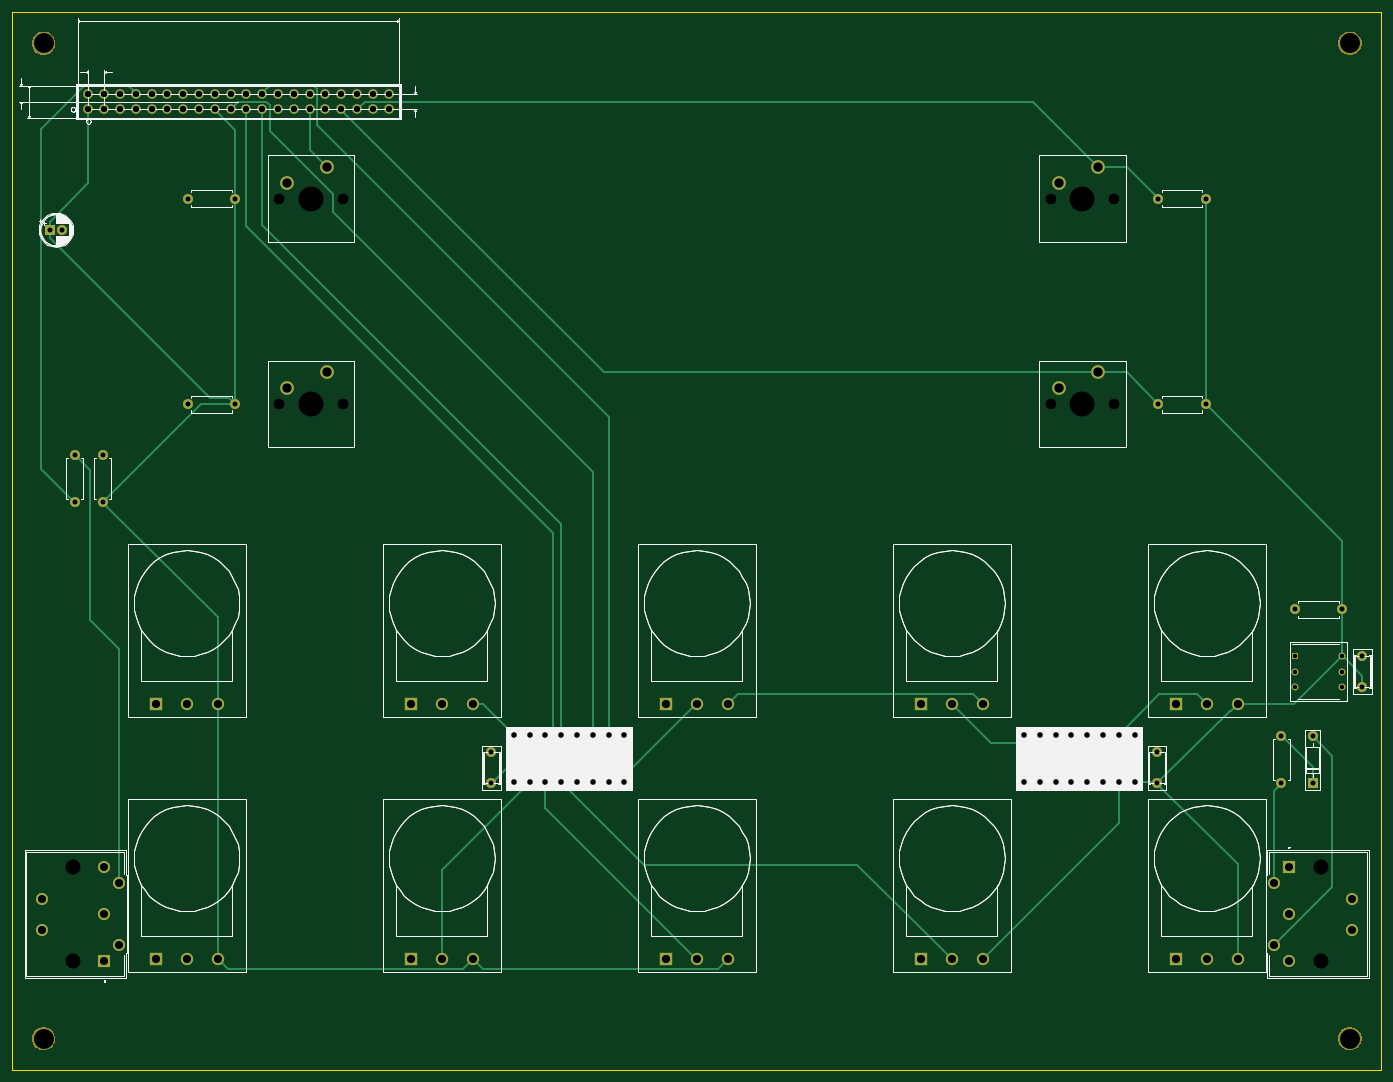
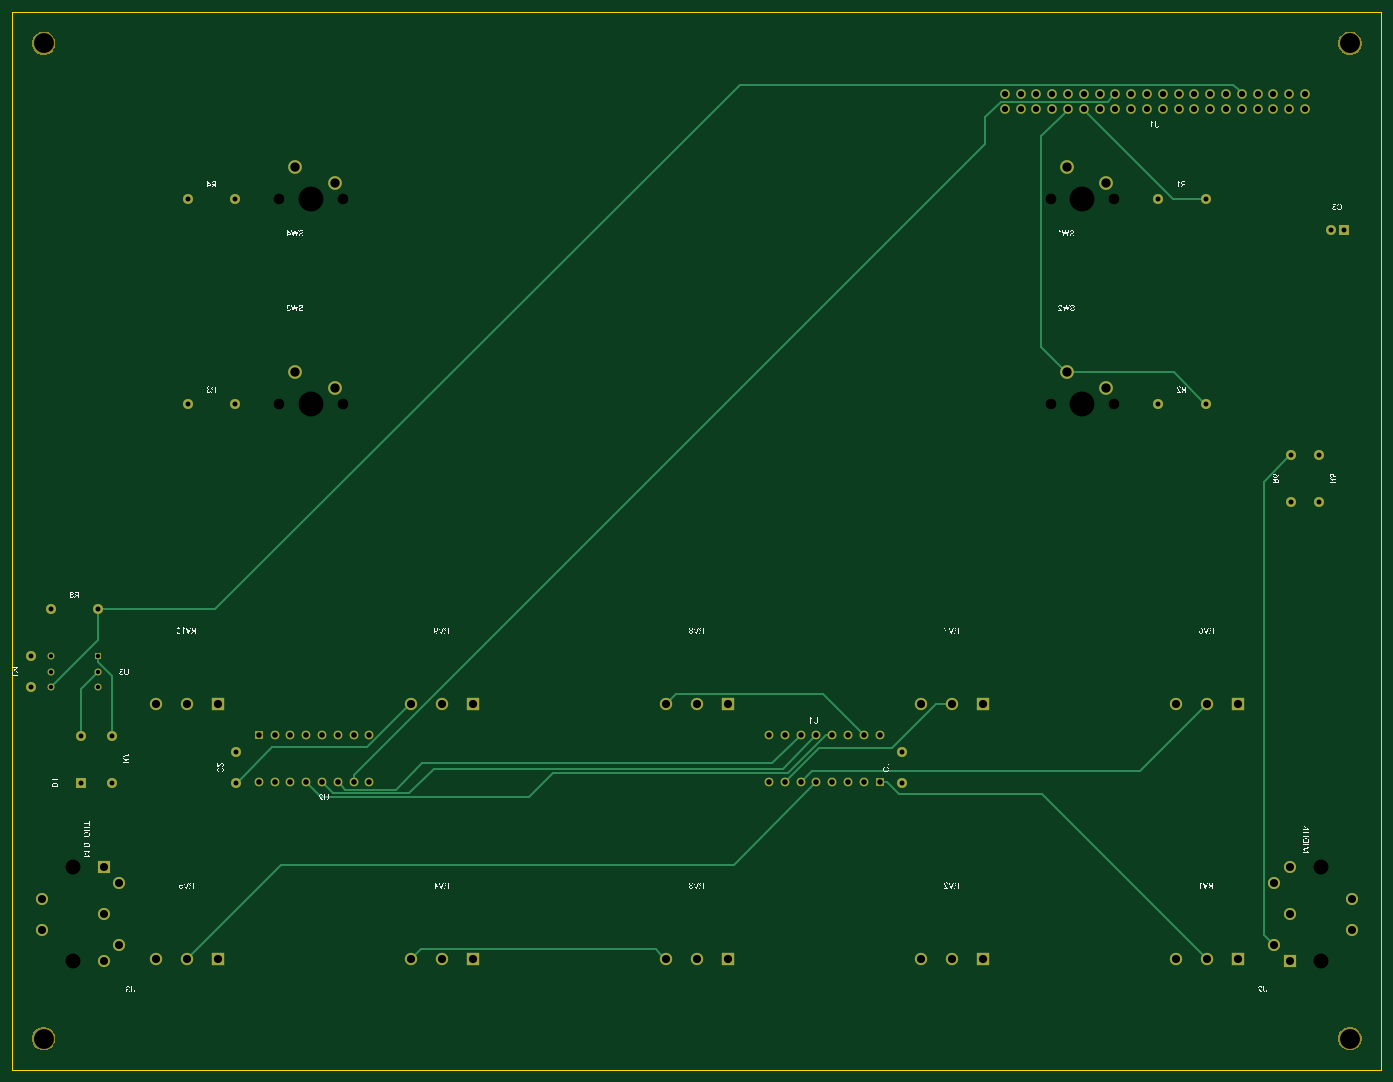
Circuit board: 10 layer files. Board 220.0 x 170.0 mm.
- bottom_copper: acidbrain-midi-sequencer-hat-b_cu.gbr (15831 bytes)
- bottom_mask: acidbrain-midi-sequencer-hat-b_mask.gbr (10634 bytes)
- paste: acidbrain-midi-sequencer-hat-b_paste.gbr (5530 bytes)
- bottom_silk: acidbrain-midi-sequencer-hat-b_silks.gbr (143393 bytes)
- outline: acidbrain-midi-sequencer-hat-edge_cuts.gbr (760 bytes)
- top_copper: acidbrain-midi-sequencer-hat-f_cu.gbr (20220 bytes)
- top_mask: acidbrain-midi-sequencer-hat-f_mask.gbr (10634 bytes)
- paste: acidbrain-midi-sequencer-hat-f_paste.gbr (5530 bytes)
- top_silk: acidbrain-midi-sequencer-hat-f_silks.gbr (87005 bytes)
- drill: acidbrain-midi-sequencer-hat.drl (3536 bytes)

=== bottom_copper: acidbrain-midi-sequencer-hat-b_cu.gbr (15831 bytes, source omitted) ===
=== bottom_mask: acidbrain-midi-sequencer-hat-b_mask.gbr (10634 bytes, source omitted) ===
=== paste: acidbrain-midi-sequencer-hat-b_paste.gbr ===
%TF.GenerationSoftware,Flux,Flux PCB Export,1*%
%TF.CreationDate,2026-09-12T20:35:21+00:00*%
%TF.ProjectId,input,696e7075-742e-46b6-9963-61645f706362,rev?*%
%TF.SameCoordinates,Original*%
%TF.FileFunction,Paste,Bot*%
%TF.FilePolarity,Positive*%
%FSLAX46Y46*%
G04 Gerber Fmt 4.6, Leading zero omitted, Abs format (unit mm)*
G04 Filename: acidbrain-midi-sequencer-hat*
G04 Build it with Flux! Visit our site at: https://www.flux.ai (Flux) date 2026-09-12 20:35:21*
%MOMM*%
%LPD*%
G01*
G04 APERTURE LIST*
%ADD10R,1.980000X1.980000*%
%ADD11C,1.980000*%
%ADD12C,1.600000*%
%ADD13C,2.200000*%
%ADD14R,1.110000X1.110000*%
%ADD15C,1.110000*%
%ADD16R,1.950000X1.950000*%
%ADD17C,1.950000*%
%ADD18R,1.600000X1.600000*%
%ADD19R,1.400000X1.400000*%
%ADD20C,1.400000*%
%ADD21C,1.524000*%
G04 APERTURE END LIST*
D10*
%TO.C,RV1*%
X33000000Y-162250000D03*
D11*
X38000000Y-162250000D03*
X43000000Y-162250000D03*
%TD*%
D12*
%TO.C,R3*%
X201810000Y-73000000D03*
X194190000Y-73000000D03*
%TD*%
D13*
%TO.C,SW4*%
X184540000Y-34920000D03*
X178190000Y-37460000D03*
%TD*%
D12*
%TO.C,R1*%
X45810000Y-40000000D03*
X38190000Y-40000000D03*
%TD*%
D14*
%TO.C,U3*%
X216190000Y-113460000D03*
D15*
X216190000Y-118540000D03*
X223810000Y-116000000D03*
X216190000Y-116000000D03*
X223810000Y-113460000D03*
X223810000Y-118540000D03*
%TD*%
D16*
%TO.C,J3*%
X215299945Y-147500037D03*
D17*
X225299982Y-152499963D03*
X215300055Y-162500037D03*
X212800037Y-160000055D03*
X215300000Y-155000037D03*
X212799963Y-150000055D03*
X225300018Y-157499963D03*
%TD*%
D13*
%TO.C,SW1*%
X60540000Y-34920000D03*
X54190000Y-37460000D03*
%TD*%
D10*
%TO.C,RV9*%
X156000000Y-121250000D03*
D11*
X161000000Y-121250000D03*
X166000000Y-121250000D03*
%TD*%
D12*
%TO.C,R4*%
X201810000Y-40000000D03*
X194190000Y-40000000D03*
%TD*%
D18*
%TO.C,C3*%
X16000000Y-45000000D03*
D12*
X18000000Y-45000000D03*
%TD*%
D10*
%TO.C,RV10*%
X197000000Y-121250000D03*
D11*
X202000000Y-121250000D03*
X207000000Y-121250000D03*
%TD*%
D12*
%TO.C,C2*%
X194000000Y-134000000D03*
X193999963Y-129000000D03*
%TD*%
D10*
%TO.C,RV4*%
X156000000Y-162250000D03*
D11*
X161000000Y-162250000D03*
X166000000Y-162250000D03*
%TD*%
D12*
%TO.C,R6*%
X24499944Y-81190000D03*
X24500000Y-88810000D03*
%TD*%
D16*
%TO.C,J2*%
X24700015Y-162499990D03*
D17*
X14700005Y-157500010D03*
X24699985Y-147499990D03*
X27199990Y-149999985D03*
X24700000Y-154999990D03*
X27200010Y-159999985D03*
X14699995Y-152500010D03*
%TD*%
D10*
%TO.C,RV5*%
X197000000Y-162250000D03*
D11*
X202000000Y-162250000D03*
X207000000Y-162250000D03*
%TD*%
D12*
%TO.C,R8*%
X223810000Y-106000000D03*
X216190000Y-106000000D03*
%TD*%
%TO.C,C4*%
X227000000Y-118500000D03*
X226999963Y-113500000D03*
%TD*%
D18*
%TO.C,D1*%
X219000000Y-134000000D03*
D12*
X218999944Y-126380000D03*
%TD*%
D13*
%TO.C,SW3*%
X184540000Y-67920000D03*
X178190000Y-70460000D03*
%TD*%
D12*
%TO.C,C1*%
X87000000Y-134000000D03*
X86999963Y-129000000D03*
%TD*%
%TO.C,R5*%
X19999944Y-81190000D03*
X20000000Y-88810000D03*
%TD*%
D19*
%TO.C,U1*%
X90610000Y-133810000D03*
D20*
X105850000Y-126190000D03*
X108390000Y-133810000D03*
X90610000Y-126190000D03*
X100770000Y-126190000D03*
X103310000Y-126190000D03*
X95690000Y-126190000D03*
X103310000Y-133810000D03*
X108390000Y-126190000D03*
X93150000Y-133810000D03*
X100770000Y-133810000D03*
X105850000Y-133810000D03*
X95690000Y-133810000D03*
X98230000Y-126190000D03*
X93150000Y-126190000D03*
X98230000Y-133810000D03*
%TD*%
D10*
%TO.C,RV3*%
X115000000Y-162250000D03*
D11*
X120000000Y-162250000D03*
X125000000Y-162250000D03*
%TD*%
D21*
%TO.C,J1*%
X62841400Y-23103100D03*
X34901400Y-23103100D03*
X60301400Y-23103100D03*
X39981400Y-23103100D03*
X29821400Y-25643100D03*
X29821400Y-23103100D03*
X67921400Y-25643100D03*
X34901400Y-25643100D03*
X57761400Y-23103100D03*
X50141400Y-25643100D03*
X57761400Y-25643100D03*
X22201400Y-23103100D03*
X37441400Y-25643100D03*
X47601400Y-23103100D03*
X32361400Y-25643100D03*
X55221400Y-23103100D03*
X27281400Y-23103100D03*
X22201400Y-25643100D03*
X67921400Y-23103100D03*
X55221400Y-25643100D03*
X65381400Y-25643100D03*
X62841400Y-25643100D03*
X42521400Y-23103100D03*
X70461400Y-23103100D03*
X65381400Y-23103100D03*
X32361400Y-23103100D03*
X27281400Y-25643100D03*
X45061400Y-25643100D03*
X52681400Y-23103100D03*
X37441400Y-23103100D03*
X52681400Y-25643100D03*
X45061400Y-23103100D03*
X47601400Y-25643100D03*
X24741400Y-23103100D03*
X42521400Y-25643100D03*
X24741400Y-25643100D03*
X50141400Y-23103100D03*
X39981400Y-25643100D03*
X60301400Y-25643100D03*
X70461400Y-25643100D03*
%TD*%
D10*
%TO.C,RV8*%
X115000000Y-121250000D03*
D11*
X120000000Y-121250000D03*
X125000000Y-121250000D03*
%TD*%
D10*
%TO.C,RV2*%
X74000000Y-162250000D03*
D11*
X79000000Y-162250000D03*
X84000000Y-162250000D03*
%TD*%
D13*
%TO.C,SW2*%
X60540000Y-67920000D03*
X54190000Y-70460000D03*
%TD*%
D12*
%TO.C,R7*%
X213999944Y-126380000D03*
X214000000Y-134000000D03*
%TD*%
D19*
%TO.C,U2*%
X190390020Y-126190047D03*
D20*
X175149980Y-133809966D03*
X172610020Y-126189953D03*
X190389980Y-133810047D03*
X180229980Y-133809993D03*
X177689980Y-133809980D03*
X185309980Y-133810020D03*
X177690020Y-126189980D03*
X172609980Y-133809953D03*
X187850020Y-126190034D03*
X180230020Y-126189993D03*
X175150020Y-126189966D03*
X185310020Y-126190020D03*
X182769980Y-133810007D03*
X187849980Y-133810034D03*
X182770020Y-126190007D03*
%TD*%
D12*
%TO.C,R2*%
X45810000Y-73000000D03*
X38190000Y-73000000D03*
%TD*%
D10*
%TO.C,RV6*%
X33000000Y-121250000D03*
D11*
X38000000Y-121250000D03*
X43000000Y-121250000D03*
%TD*%
D10*
%TO.C,RV7*%
X74000000Y-121250000D03*
D11*
X79000000Y-121250000D03*
X84000000Y-121250000D03*
%TD*%
M02*

=== bottom_silk: acidbrain-midi-sequencer-hat-b_silks.gbr (143393 bytes, source omitted) ===
=== outline: acidbrain-midi-sequencer-hat-edge_cuts.gbr ===
%TF.GenerationSoftware,Flux,Flux PCB Export,1*%
%TF.CreationDate,2026-09-12T20:35:19+00:00*%
%TF.ProjectId,input,696e7075-742e-46b6-9963-61645f706362,rev?*%
%TF.SameCoordinates,Original*%
%TF.FileFunction,Profile,NP*%
%FSLAX46Y46*%
G04 Gerber Fmt 4.6, Leading zero omitted, Abs format (unit mm)*
G04 Filename: acidbrain-midi-sequencer-hat*
G04 Build it with Flux! Visit our site at: https://www.flux.ai (Flux) date 2026-09-12 20:35:19*
%MOMM*%
%LPD*%
G01*
G04 APERTURE LIST*
%TA.AperFunction,Profile*%
%ADD10C,0.050000*%
%TD*%
G04 APERTURE END LIST*
D10*
X10000000Y-180000000D02*
X10000000Y-10000000D01*
X10000000Y-10000000D02*
X230000000Y-10000000D01*
X230000000Y-10000000D02*
X230000000Y-180000000D01*
X230000000Y-180000000D02*
X10000000Y-180000000D01*
M02*

=== top_copper: acidbrain-midi-sequencer-hat-f_cu.gbr (20220 bytes, source omitted) ===
=== top_mask: acidbrain-midi-sequencer-hat-f_mask.gbr (10634 bytes, source omitted) ===
=== paste: acidbrain-midi-sequencer-hat-f_paste.gbr ===
%TF.GenerationSoftware,Flux,Flux PCB Export,1*%
%TF.CreationDate,2026-09-12T20:35:23+00:00*%
%TF.ProjectId,input,696e7075-742e-46b6-9963-61645f706362,rev?*%
%TF.SameCoordinates,Original*%
%TF.FileFunction,Paste,Top*%
%TF.FilePolarity,Positive*%
%FSLAX46Y46*%
G04 Gerber Fmt 4.6, Leading zero omitted, Abs format (unit mm)*
G04 Filename: acidbrain-midi-sequencer-hat*
G04 Build it with Flux! Visit our site at: https://www.flux.ai (Flux) date 2026-09-12 20:35:23*
%MOMM*%
%LPD*%
G01*
G04 APERTURE LIST*
%ADD10R,1.980000X1.980000*%
%ADD11C,1.980000*%
%ADD12C,1.600000*%
%ADD13C,2.200000*%
%ADD14R,1.110000X1.110000*%
%ADD15C,1.110000*%
%ADD16R,1.950000X1.950000*%
%ADD17C,1.950000*%
%ADD18R,1.600000X1.600000*%
%ADD19R,1.400000X1.400000*%
%ADD20C,1.400000*%
%ADD21C,1.524000*%
G04 APERTURE END LIST*
D10*
%TO.C,RV1*%
X33000000Y-162250000D03*
D11*
X38000000Y-162250000D03*
X43000000Y-162250000D03*
%TD*%
D12*
%TO.C,R3*%
X201810000Y-73000000D03*
X194190000Y-73000000D03*
%TD*%
D13*
%TO.C,SW4*%
X184540000Y-34920000D03*
X178190000Y-37460000D03*
%TD*%
D12*
%TO.C,R1*%
X45810000Y-40000000D03*
X38190000Y-40000000D03*
%TD*%
D14*
%TO.C,U3*%
X216190000Y-113460000D03*
D15*
X216190000Y-118540000D03*
X223810000Y-116000000D03*
X216190000Y-116000000D03*
X223810000Y-113460000D03*
X223810000Y-118540000D03*
%TD*%
D16*
%TO.C,J3*%
X215299945Y-147500037D03*
D17*
X225299982Y-152499963D03*
X215300055Y-162500037D03*
X212800037Y-160000055D03*
X215300000Y-155000037D03*
X212799963Y-150000055D03*
X225300018Y-157499963D03*
%TD*%
D13*
%TO.C,SW1*%
X60540000Y-34920000D03*
X54190000Y-37460000D03*
%TD*%
D10*
%TO.C,RV9*%
X156000000Y-121250000D03*
D11*
X161000000Y-121250000D03*
X166000000Y-121250000D03*
%TD*%
D12*
%TO.C,R4*%
X201810000Y-40000000D03*
X194190000Y-40000000D03*
%TD*%
D18*
%TO.C,C3*%
X16000000Y-45000000D03*
D12*
X18000000Y-45000000D03*
%TD*%
D10*
%TO.C,RV10*%
X197000000Y-121250000D03*
D11*
X202000000Y-121250000D03*
X207000000Y-121250000D03*
%TD*%
D12*
%TO.C,C2*%
X194000000Y-134000000D03*
X193999963Y-129000000D03*
%TD*%
D10*
%TO.C,RV4*%
X156000000Y-162250000D03*
D11*
X161000000Y-162250000D03*
X166000000Y-162250000D03*
%TD*%
D12*
%TO.C,R6*%
X24499944Y-81190000D03*
X24500000Y-88810000D03*
%TD*%
D16*
%TO.C,J2*%
X24700015Y-162499990D03*
D17*
X14700005Y-157500010D03*
X24699985Y-147499990D03*
X27199990Y-149999985D03*
X24700000Y-154999990D03*
X27200010Y-159999985D03*
X14699995Y-152500010D03*
%TD*%
D10*
%TO.C,RV5*%
X197000000Y-162250000D03*
D11*
X202000000Y-162250000D03*
X207000000Y-162250000D03*
%TD*%
D12*
%TO.C,R8*%
X223810000Y-106000000D03*
X216190000Y-106000000D03*
%TD*%
%TO.C,C4*%
X227000000Y-118500000D03*
X226999963Y-113500000D03*
%TD*%
D18*
%TO.C,D1*%
X219000000Y-134000000D03*
D12*
X218999944Y-126380000D03*
%TD*%
D13*
%TO.C,SW3*%
X184540000Y-67920000D03*
X178190000Y-70460000D03*
%TD*%
D12*
%TO.C,C1*%
X87000000Y-134000000D03*
X86999963Y-129000000D03*
%TD*%
%TO.C,R5*%
X19999944Y-81190000D03*
X20000000Y-88810000D03*
%TD*%
D19*
%TO.C,U1*%
X90610000Y-133810000D03*
D20*
X105850000Y-126190000D03*
X108390000Y-133810000D03*
X90610000Y-126190000D03*
X100770000Y-126190000D03*
X103310000Y-126190000D03*
X95690000Y-126190000D03*
X103310000Y-133810000D03*
X108390000Y-126190000D03*
X93150000Y-133810000D03*
X100770000Y-133810000D03*
X105850000Y-133810000D03*
X95690000Y-133810000D03*
X98230000Y-126190000D03*
X93150000Y-126190000D03*
X98230000Y-133810000D03*
%TD*%
D10*
%TO.C,RV3*%
X115000000Y-162250000D03*
D11*
X120000000Y-162250000D03*
X125000000Y-162250000D03*
%TD*%
D21*
%TO.C,J1*%
X62841400Y-23103100D03*
X34901400Y-23103100D03*
X60301400Y-23103100D03*
X39981400Y-23103100D03*
X29821400Y-25643100D03*
X29821400Y-23103100D03*
X67921400Y-25643100D03*
X34901400Y-25643100D03*
X57761400Y-23103100D03*
X50141400Y-25643100D03*
X57761400Y-25643100D03*
X22201400Y-23103100D03*
X37441400Y-25643100D03*
X47601400Y-23103100D03*
X32361400Y-25643100D03*
X55221400Y-23103100D03*
X27281400Y-23103100D03*
X22201400Y-25643100D03*
X67921400Y-23103100D03*
X55221400Y-25643100D03*
X65381400Y-25643100D03*
X62841400Y-25643100D03*
X42521400Y-23103100D03*
X70461400Y-23103100D03*
X65381400Y-23103100D03*
X32361400Y-23103100D03*
X27281400Y-25643100D03*
X45061400Y-25643100D03*
X52681400Y-23103100D03*
X37441400Y-23103100D03*
X52681400Y-25643100D03*
X45061400Y-23103100D03*
X47601400Y-25643100D03*
X24741400Y-23103100D03*
X42521400Y-25643100D03*
X24741400Y-25643100D03*
X50141400Y-23103100D03*
X39981400Y-25643100D03*
X60301400Y-25643100D03*
X70461400Y-25643100D03*
%TD*%
D10*
%TO.C,RV8*%
X115000000Y-121250000D03*
D11*
X120000000Y-121250000D03*
X125000000Y-121250000D03*
%TD*%
D10*
%TO.C,RV2*%
X74000000Y-162250000D03*
D11*
X79000000Y-162250000D03*
X84000000Y-162250000D03*
%TD*%
D13*
%TO.C,SW2*%
X60540000Y-67920000D03*
X54190000Y-70460000D03*
%TD*%
D12*
%TO.C,R7*%
X213999944Y-126380000D03*
X214000000Y-134000000D03*
%TD*%
D19*
%TO.C,U2*%
X190390020Y-126190047D03*
D20*
X175149980Y-133809966D03*
X172610020Y-126189953D03*
X190389980Y-133810047D03*
X180229980Y-133809993D03*
X177689980Y-133809980D03*
X185309980Y-133810020D03*
X177690020Y-126189980D03*
X172609980Y-133809953D03*
X187850020Y-126190034D03*
X180230020Y-126189993D03*
X175150020Y-126189966D03*
X185310020Y-126190020D03*
X182769980Y-133810007D03*
X187849980Y-133810034D03*
X182770020Y-126190007D03*
%TD*%
D12*
%TO.C,R2*%
X45810000Y-73000000D03*
X38190000Y-73000000D03*
%TD*%
D10*
%TO.C,RV6*%
X33000000Y-121250000D03*
D11*
X38000000Y-121250000D03*
X43000000Y-121250000D03*
%TD*%
D10*
%TO.C,RV7*%
X74000000Y-121250000D03*
D11*
X79000000Y-121250000D03*
X84000000Y-121250000D03*
%TD*%
M02*

=== top_silk: acidbrain-midi-sequencer-hat-f_silks.gbr (87005 bytes, source omitted) ===
=== drill: acidbrain-midi-sequencer-hat.drl ===
M48
; DRILL file Flux date 2026-09-12T20:35:24
; FORMAT={-:-/ absolute / metric / decimal}
; #@! TF.CreationDate,2026-09-12T20:35:24+00:00
; #@! TF.GenerationSoftware,Flux,Flux PCB Export,1
; #@! TF.FileFunction,MixedPlating,1,2
FMAT,2
METRIC
; #@! TA.AperFunction,Plated,PTH,ComponentDrill
T1C0.710
; #@! TA.AperFunction,Plated,PTH,ComponentDrill
T2C0.800
; #@! TA.AperFunction,Plated,PTH,ComponentDrill
T3C0.900
; #@! TA.AperFunction,Plated,PTH,ComponentDrill
T4C1.016
; #@! TA.AperFunction,Plated,PTH,ComponentDrill
T5C1.300
; #@! TA.AperFunction,Plated,PTH,ComponentDrill
T6C1.320
; #@! TA.AperFunction,Plated,PTH,ComponentDrill
T7C1.500
; #@! TA.AperFunction,NonPlated,NPTH,ComponentDrill
T8C1.700
; #@! TA.AperFunction,NonPlated,NPTH,ComponentDrill
T9C2.400
; #@! TA.AperFunction,NonPlated,NPTH,ComponentDrill
T10C3.200
; #@! TA.AperFunction,NonPlated,NPTH,ComponentDrill
T11C4.000
%
G90
G05
T1
X216.19Y-113.46
X216.19Y-116.0
X216.19Y-118.54
X223.81Y-113.46
X223.81Y-116.0
X223.81Y-118.54
T2
X16.0Y-45.0
X18.0Y-45.0
X20.0Y-81.19
X20.0Y-88.81
X24.5Y-81.19
X24.5Y-88.81
X38.19Y-40.0
X38.19Y-73.0
X45.81Y-40.0
X45.81Y-73.0
X87.0Y-129.0
X87.0Y-134.0
X194.0Y-129.0
X194.0Y-134.0
X194.19Y-40.0
X194.19Y-73.0
X201.81Y-40.0
X201.81Y-73.0
X214.0Y-126.38
X214.0Y-134.0
X216.19Y-106.0
X219.0Y-126.38
X219.0Y-134.0
X223.81Y-106.0
X227.0Y-113.5
X227.0Y-118.5
T3
X90.61Y-126.19
X90.61Y-133.81
X93.15Y-126.19
X93.15Y-133.81
X95.69Y-126.19
X95.69Y-133.81
X98.23Y-126.19
X98.23Y-133.81
X100.77Y-126.19
X100.77Y-133.81
X103.31Y-126.19
X103.31Y-133.81
X105.85Y-126.19
X105.85Y-133.81
X108.39Y-126.19
X108.39Y-133.81
X172.61Y-133.81
X172.61Y-126.19
X175.15Y-133.81
X175.15Y-126.19
X177.69Y-133.81
X177.69Y-126.19
X180.23Y-133.81
X180.23Y-126.19
X182.77Y-133.81
X182.77Y-126.19
X185.31Y-133.81
X185.31Y-126.19
X187.85Y-133.81
X187.85Y-126.19
X190.39Y-133.81
X190.39Y-126.19
T4
X22.201Y-23.103
X22.201Y-25.643
X24.741Y-23.103
X24.741Y-25.643
X27.281Y-23.103
X27.281Y-25.643
X29.821Y-23.103
X29.821Y-25.643
X32.361Y-23.103
X32.361Y-25.643
X34.901Y-23.103
X34.901Y-25.643
X37.441Y-23.103
X37.441Y-25.643
X39.981Y-23.103
X39.981Y-25.643
X42.521Y-23.103
X42.521Y-25.643
X45.061Y-23.103
X45.061Y-25.643
X47.601Y-23.103
X47.601Y-25.643
X50.141Y-23.103
X50.141Y-25.643
X52.681Y-23.103
X52.681Y-25.643
X55.221Y-23.103
X55.221Y-25.643
X57.761Y-23.103
X57.761Y-25.643
X60.301Y-23.103
X60.301Y-25.643
X62.841Y-23.103
X62.841Y-25.643
X65.381Y-23.103
X65.381Y-25.643
X67.921Y-23.103
X67.921Y-25.643
X70.461Y-23.103
X70.461Y-25.643
T5
X14.7Y-152.5
X14.7Y-157.5
X24.7Y-147.5
X24.7Y-155.0
X24.7Y-162.5
X27.2Y-150.0
X27.2Y-160.0
X212.8Y-150.0
X212.8Y-160.0
X215.3Y-147.5
X215.3Y-155.0
X215.3Y-162.5
X225.3Y-152.5
X225.3Y-157.5
T6
X33.0Y-121.25
X33.0Y-162.25
X38.0Y-121.25
X38.0Y-162.25
X43.0Y-121.25
X43.0Y-162.25
X74.0Y-121.25
X74.0Y-162.25
X79.0Y-121.25
X79.0Y-162.25
X84.0Y-121.25
X84.0Y-162.25
X115.0Y-121.25
X115.0Y-162.25
X120.0Y-121.25
X120.0Y-162.25
X125.0Y-121.25
X125.0Y-162.25
X156.0Y-121.25
X156.0Y-162.25
X161.0Y-121.25
X161.0Y-162.25
X166.0Y-121.25
X166.0Y-162.25
X197.0Y-121.25
X197.0Y-162.25
X202.0Y-121.25
X202.0Y-162.25
X207.0Y-121.25
X207.0Y-162.25
T7
X54.19Y-37.46
X54.19Y-70.46
X60.54Y-34.92
X60.54Y-67.92
X178.19Y-37.46
X178.19Y-70.46
X184.54Y-34.92
X184.54Y-67.92
T8
X52.92Y-40.0
X52.92Y-73.0
X63.08Y-40.0
X63.08Y-73.0
X176.92Y-40.0
X176.92Y-73.0
X187.08Y-40.0
X187.08Y-73.0
T9
X19.7Y-147.5
X19.7Y-162.5
X220.3Y-147.5
X220.3Y-162.5
T10
X15.0Y-15.0
X15.0Y-175.0
X225.0Y-15.0
X225.0Y-175.0
T11
X58.0Y-40.0
X58.0Y-73.0
X182.0Y-40.0
X182.0Y-73.0
M30
